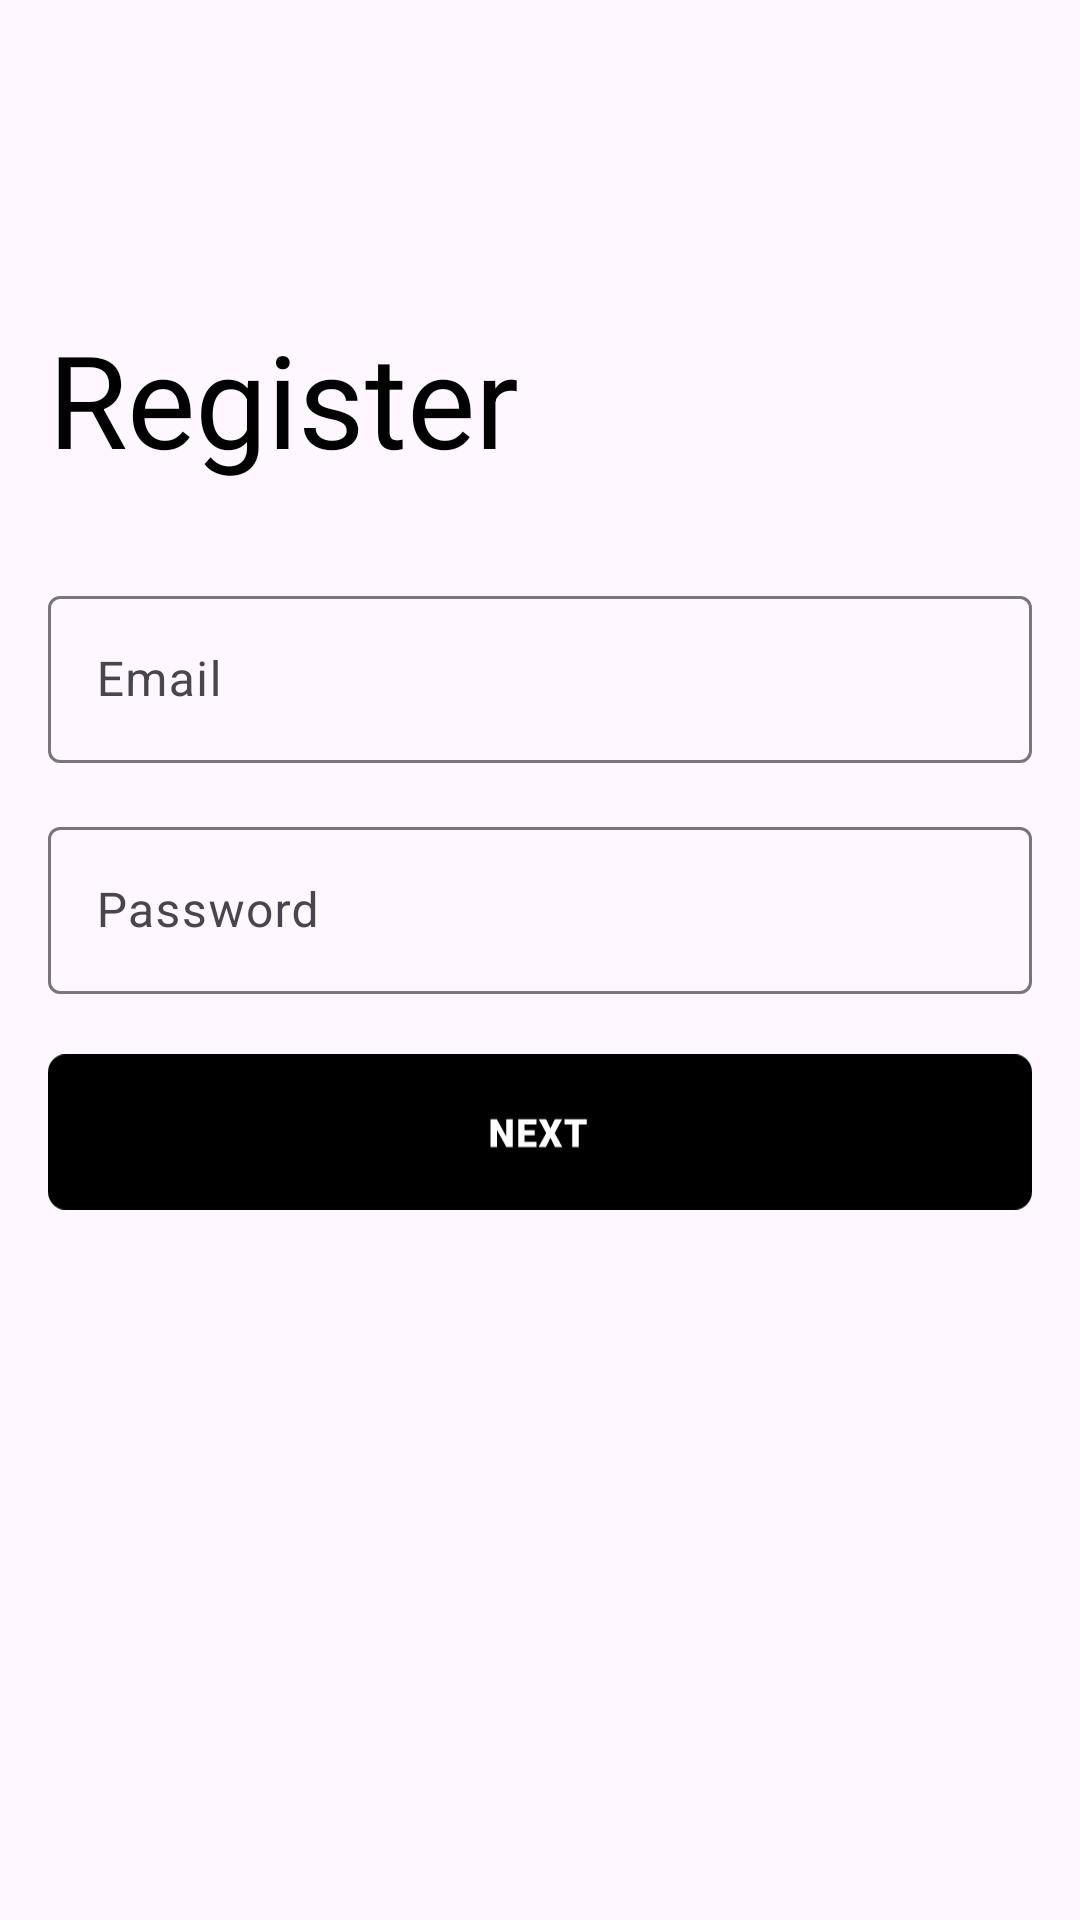

Here is an Android app screen rendered from its layout file. Give the layout XML and the strings, colors and styles it references.
<!-- AndroidManifest.xml: application theme Theme.LoginRegisterApp_HW5 -->
<!-- res/layout/activity_registration1.xml -->
<?xml version="1.0" encoding="utf-8"?>
<androidx.constraintlayout.widget.ConstraintLayout xmlns:android="http://schemas.android.com/apk/res/android"
    xmlns:app="http://schemas.android.com/apk/res-auto"
    xmlns:tools="http://schemas.android.com/tools"
    android:layout_width="match_parent"
    android:layout_height="match_parent"
    android:paddingHorizontal="16dp"
    tools:context=".Registration1Activity">

    <androidx.appcompat.widget.AppCompatImageView
        android:id="@+id/back_button"
        android:layout_width="wrap_content"
        android:layout_height="wrap_content"
        android:layout_marginTop="60dp"
        android:importantForAccessibility="no"
        app:layout_constraintStart_toStartOf="parent"
        app:layout_constraintTop_toTopOf="parent"
        app:srcCompat="@drawable/back_button" />

    <androidx.appcompat.widget.AppCompatTextView
        android:id="@+id/log_in_text"
        android:layout_width="wrap_content"
        android:layout_height="wrap_content"
        android:layout_marginTop="44dp"
        android:text="@string/register_text"
        android:textColor="@color/black"
        android:textSize="43sp"
        app:layout_constraintStart_toStartOf="parent"
        app:layout_constraintTop_toTopOf="@+id/back_button" />

    <com.google.android.material.textfield.TextInputLayout
        android:id="@+id/mail_signup"
        android:layout_width="match_parent"
        android:layout_height="wrap_content"
        android:layout_marginTop="32dp"
        app:layout_constraintStart_toStartOf="parent"
        app:layout_constraintTop_toBottomOf="@+id/log_in_text">

        <com.google.android.material.textfield.TextInputEditText
            android:id="@+id/mail_signup_edit_text"
            android:layout_width="match_parent"
            android:layout_height="wrap_content"
            android:hint="@string/email"
            android:importantForAccessibility="no"
            android:inputType="textEmailAddress" />
    </com.google.android.material.textfield.TextInputLayout>

    <com.google.android.material.textfield.TextInputLayout
        android:id="@+id/password_signup"
        android:layout_width="match_parent"
        android:layout_height="wrap_content"
        android:layout_marginTop="16dp"
        android:hint="@string/password"
        app:layout_constraintStart_toStartOf="parent"
        app:layout_constraintTop_toBottomOf="@+id/mail_signup">

        <com.google.android.material.textfield.TextInputEditText
            android:id="@+id/password_signup_edit_text"
            android:layout_width="match_parent"
            android:layout_height="wrap_content"
            android:importantForAccessibility="no"
            android:inputType="textPassword" />
    </com.google.android.material.textfield.TextInputLayout>

    <androidx.appcompat.widget.AppCompatImageView
        android:id="@+id/next"
        android:layout_width="wrap_content"
        android:layout_height="wrap_content"
        android:layout_marginTop="16sp"
        android:importantForAccessibility="no"
        app:layout_constraintEnd_toEndOf="parent"
        app:layout_constraintStart_toStartOf="parent"
        app:layout_constraintTop_toBottomOf="@+id/password_signup"
        app:srcCompat="@drawable/next" />

</androidx.constraintlayout.widget.ConstraintLayout>
<!-- resources referenced by this layout -->
<resources>
  <!-- drawable next (drawable) -->
  <vector xmlns:android="http://schemas.android.com/apk/res/android"
      android:width="380dp"
      android:height="60dp"
      android:viewportWidth="343"
      android:viewportHeight="52">
    <path
        android:pathData="M6,1L337,1A5,5 0,0 1,342 6L342,46A5,5 0,0 1,337 51L6,51A5,5 0,0 1,1 46L1,6A5,5 0,0 1,6 1z"
        android:strokeWidth="2"
        android:fillColor="#000000"
        android:strokeColor="#000000"/>
    <path
        android:pathData="M161.97,31H159.76L156.48,25.25V31H154.25V21.76H156.48L159.75,27.51V21.76H161.97V31ZM169.63,27.08H166.13V29.29H170.27V31H163.9V21.76H170.28V23.48H166.13V25.43H169.63V27.08ZM175.14,24.83L176.65,21.76H179.2L176.61,26.34L179.27,31H176.7L175.14,27.87L173.59,31H171.02L173.67,26.34L171.09,21.76H173.63L175.14,24.83ZM187.77,23.48H185V31H182.77V23.48H180.05V21.76H187.77V23.48Z"
        android:fillColor="#ffffff"/>
  </vector>
  <string name="email">Email</string>
  <string name="password">Password</string>
  <string name="register_text">Register</string>
  <style name="Theme.LoginRegisterApp_HW5" parent="Base.Theme.LoginRegisterApp_HW5" />
  <style name="Base.Theme.LoginRegisterApp_HW5" parent="Theme.Material3.DayNight.NoActionBar">
          
          
      </style>
  <!-- not gathered from this repository: default colours our renderer supplied (Android Studio template values) -->
  <color name="black">#FF000000</color>
</resources>
